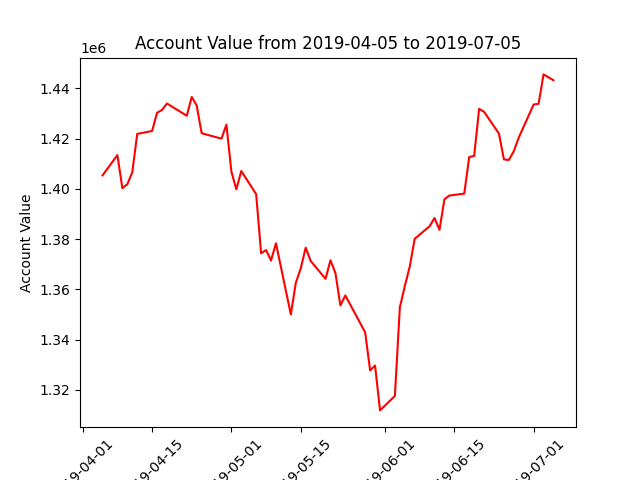

Source data for this figure (header and first rows):
datadate, account_value
20190405, 1405358
20190408, 1413448
20190409, 1400275
20190410, 1401833
20190411, 1406572
20190412, 1421870
20190415, 1423028
20190416, 1430266
20190417, 1431409
20190418, 1433966
20190422, 1429096
20190423, 1436563
20190424, 1433183
20190425, 1422163
20190426, 1421583
20190429, 1419995
20190430, 1425556
20190501, 1406925
20190502, 1399815
20190503, 1407078
20190506, 1397885
20190507, 1374327
20190508, 1375622
20190509, 1371463
20190510, 1378311
20190513, 1349993
20190514, 1362559
20190515, 1368321
20190516, 1376593
20190517, 1371310
20190520, 1364180
20190521, 1371540
20190522, 1366482
20190523, 1353576
20190524, 1357551
20190528, 1342867
20190529, 1327710
20190530, 1329647
20190531, 1311791
20190603, 1317554
20190604, 1352774
20190605, 1361238
20190606, 1369083
20190607, 1380105
20190610, 1385110
20190611, 1388374
20190612, 1383685
20190613, 1395817
20190614, 1397335
20190617, 1398101
20190618, 1412671
20190619, 1413101
20190620, 1431837
20190621, 1430659
20190624, 1422004
20190625, 1411717
20190626, 1411492
20190627, 1414994
20190628, 1420413
20190701, 1433557
... 3 more rows
